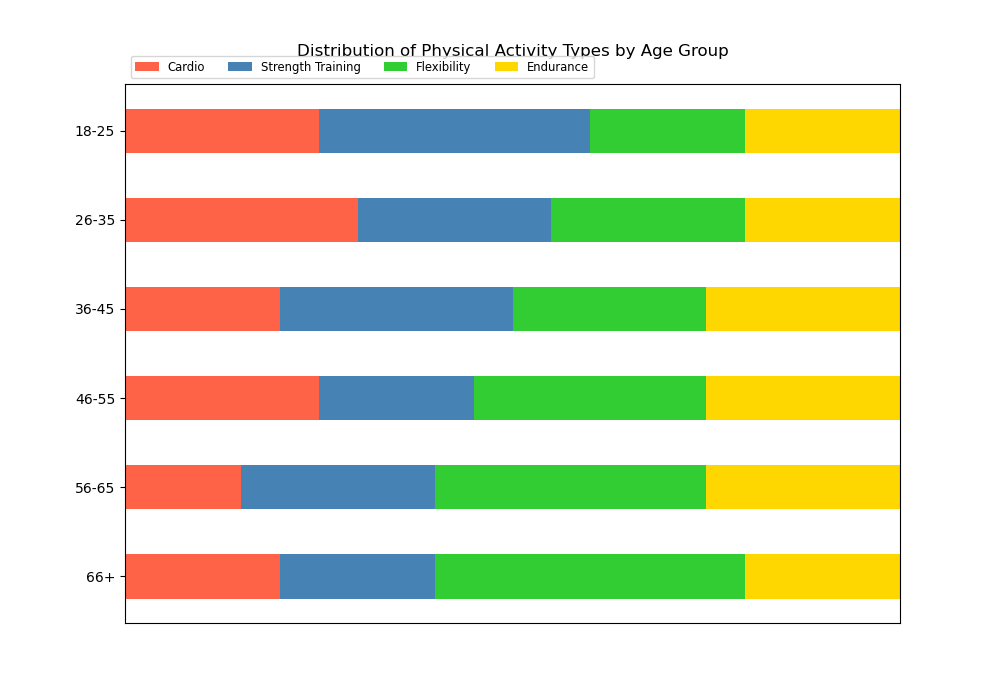

The table this chart was drawn from, first rows:
Age Group, Cardio, Strength Training, Flexibility, Endurance
18-25, 25, 35, 20, 20
26-35, 30, 25, 25, 20
36-45, 20, 30, 25, 25
46-55, 25, 20, 30, 25
56-65, 15, 25, 35, 25
66+, 20, 20, 40, 20
